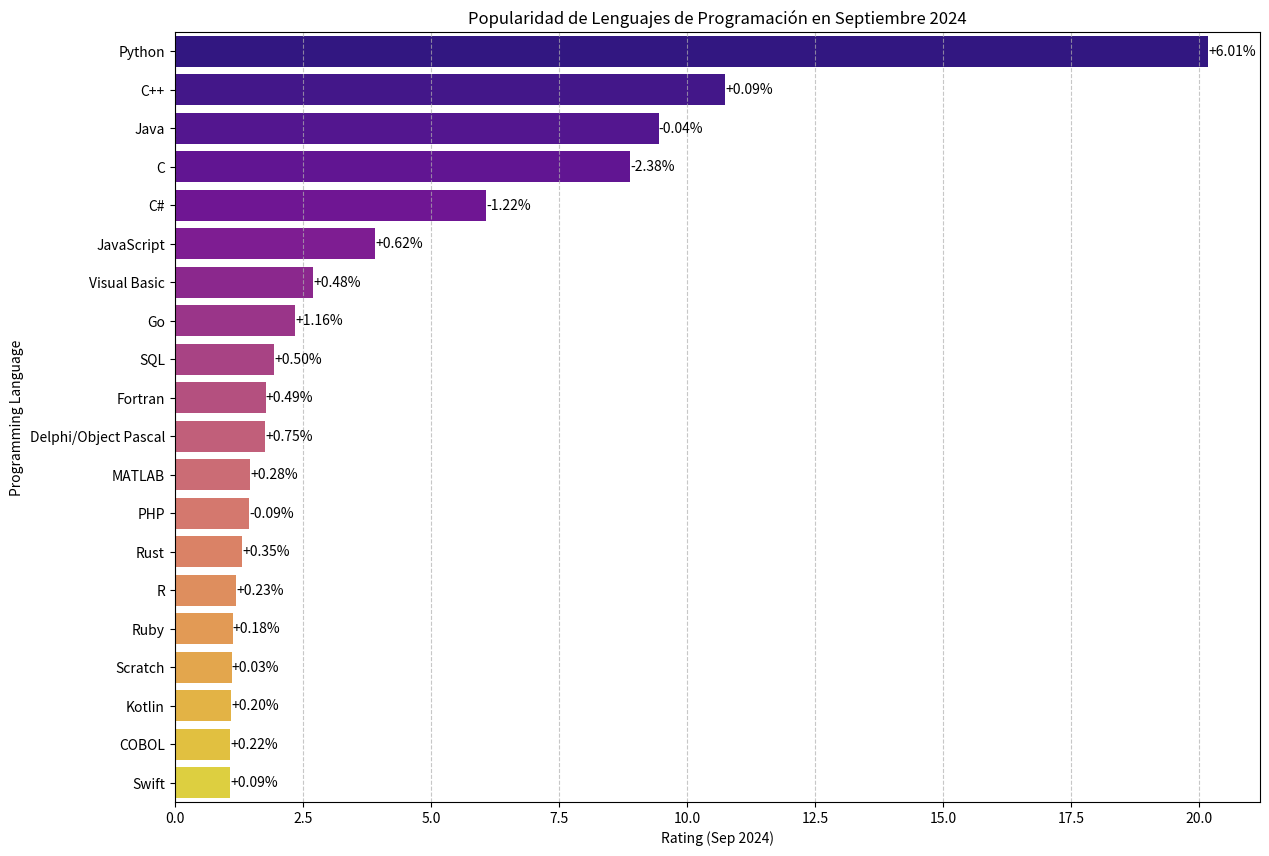

Reproduce this figure in Python.
import matplotlib.pyplot as plt
import seaborn as sns
import pandas as pd

# Datos
data = {
    'Rank (Sep 2024)': [1, 2, 3, 4, 5, 6, 7, 8, 9, 10, 11, 12, 13, 14, 15, 16, 17, 18, 19, 20],
    'Rank (Sep 2023)': [1, 3, 4, 2, 5, 6, 7, 12, 10, 11, 15, 13, 8, 17, 18, 19, 14, 20, 21, 16],
    'Change': ['-', 'change', 'change', 'change', '-', '-', '-', 'change', 'change', 'change', 'change', 'change', 'change', 'change', 'change', 'change', 'change', 'change', 'change', 'change'],
    'Programming Language': ['Python', 'C++', 'Java', 'C', 'C#', 'JavaScript', 'Visual Basic', 'Go', 'SQL', 'Fortran', 'Delphi/Object Pascal', 'MATLAB', 'PHP', 'Rust', 'R', 'Ruby', 'Scratch', 'Kotlin', 'COBOL', 'Swift'],
    'Rating (Sep 2024)': [20.17, 10.75, 9.45, 8.89, 6.08, 3.92, 2.70, 2.35, 1.94, 1.78, 1.77, 1.47, 1.46, 1.32, 1.20, 1.13, 1.11, 1.10, 1.09, 1.08],
    'Change (Rating)': ['+6.01%', '+0.09%', '-0.04%', '-2.38%', '-1.22%', '+0.62%', '+0.48%', '+1.16%', '+0.50%', '+0.49%', '+0.75%', '+0.28%', '-0.09%', '+0.35%', '+0.23%', '+0.18%', '+0.03%', '+0.20%', '+0.22%', '+0.09%']
}

df = pd.DataFrame(data)

# Configuración visual de la gráfica
plt.figure(figsize=(14, 10))
sns.barplot(x='Rating (Sep 2024)', y='Programming Language', data=df, palette='plasma')

# Añadir etiquetas y título
plt.xlabel('Rating (Sep 2024)')
plt.ylabel('Programming Language')
plt.title('Popularidad de Lenguajes de Programación en Septiembre 2024')

# Añadir etiquetas de cambio en la gráfica
for index, row in df.iterrows():
    plt.text(row['Rating (Sep 2024)'], index, f'{row["Change (Rating)"]}', 
             color='black', ha='left', va='center')

plt.grid(axis='x', linestyle='--', alpha=0.7)
plt.show()
